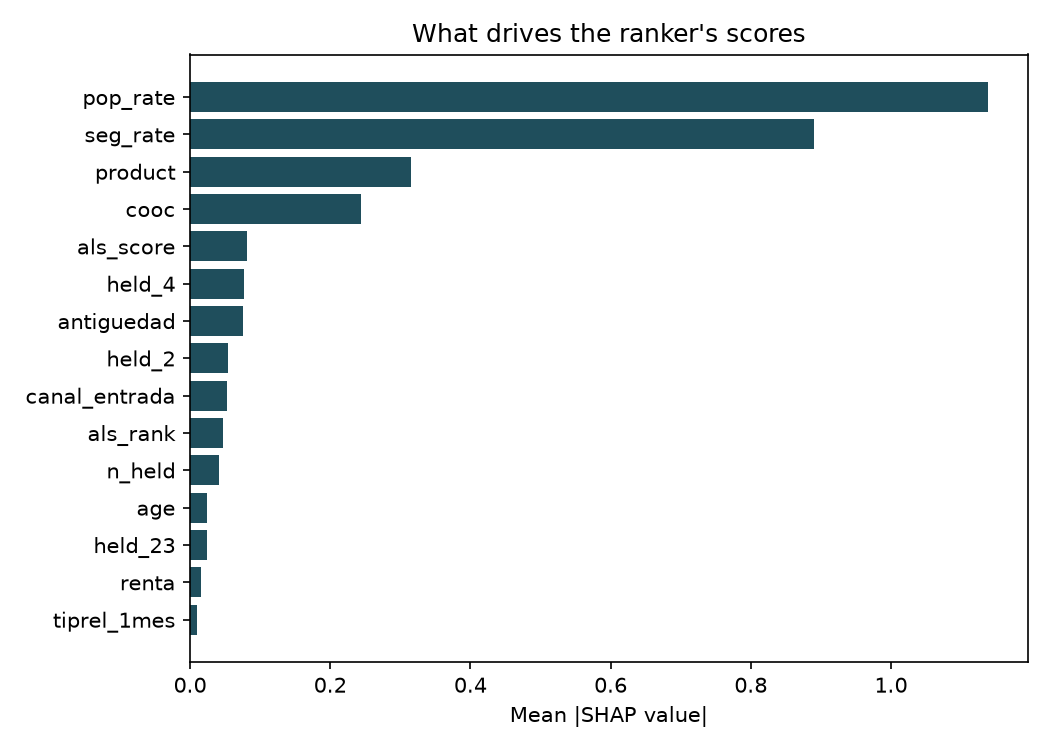

Values plotted in this chart, from the file beside it:
, mean_abs_shap
pop_rate, 1.138
seg_rate, 0.8906
product, 0.3151
cooc, 0.2436
als_score, 0.08112
held_4, 0.07697
antiguedad, 0.07517
held_2, 0.0535
canal_entrada, 0.05255
als_rank, 0.04746
n_held, 0.0409
age, 0.02471
held_23, 0.02401
renta, 0.01605
tiprel_1mes, 0.009605
held_22, 0.008734
segmento, 0.008498
sexo, 0.006559
held_11, 0.006245
recent_adds, 0.005341
held_6, 0.005323
held_8, 0.00419
held_17, 0.003889
ind_actividad_cliente, 0.003319
held_12, 0.002551
ind_nuevo, 0.002053
held_21, 0.002019
held_19, 0.002005
held_18, 0.001921
held_13, 0.001182
held_7, 0.0002887
held_14, 0.0002857
held_9, 0.0002834
held_5, 0.00023
held_15, 0.000202
held_10, 0.0001418
indrel, 0.0
held_3, 0.0
held_1, 0.0
held_0, 0.0
held_20, 0.0
held_16, 0.0
